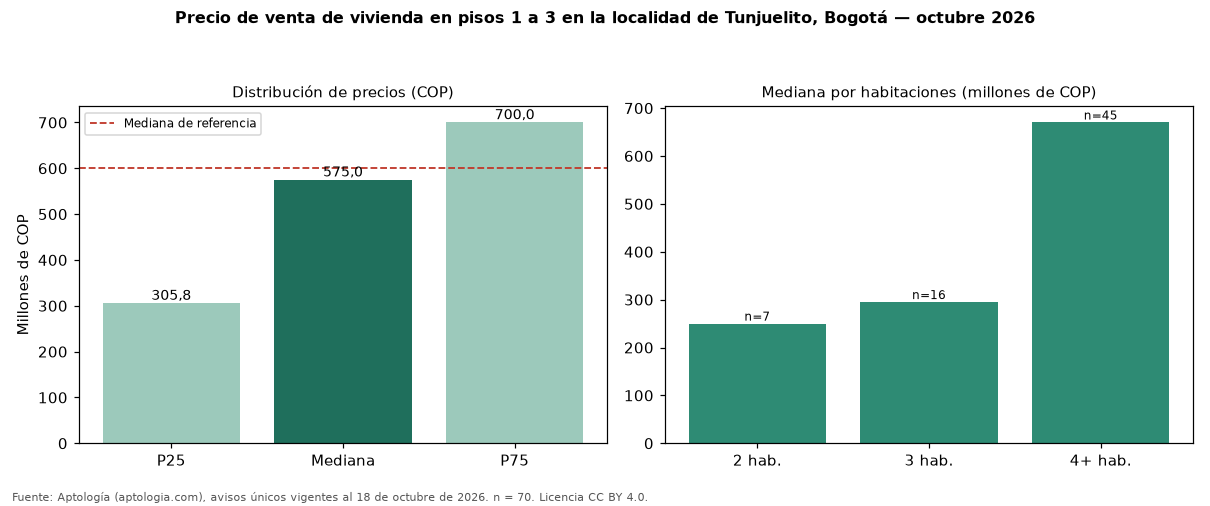

The data file committed next to this chart (first rows):
seccion, metrica, valor_cop, n
precio, p25, 305758450, 70
precio, mediana, 575000000, 70
precio, p75, 700000000, 70
cop_por_m2, p25, 2185363, 70
cop_por_m2, mediana, 3494186, 70
cop_por_m2, p75, 4952771, 70
area, area_mediana_m2, 187.5, 70
habitaciones, 2, 250000000, 7
habitaciones, 3, 295000000, 16
habitaciones, 4+, 670000000, 45
administracion, mediana, 180000, 20
estrato, moda, 3, 
parqueadero, porcentaje_con_parqueadero, 55.7, 70
referencia, mediana_referencia, 600000000, 239
referencia, mediana_cop_por_m2_referencia, 3000000, 239
